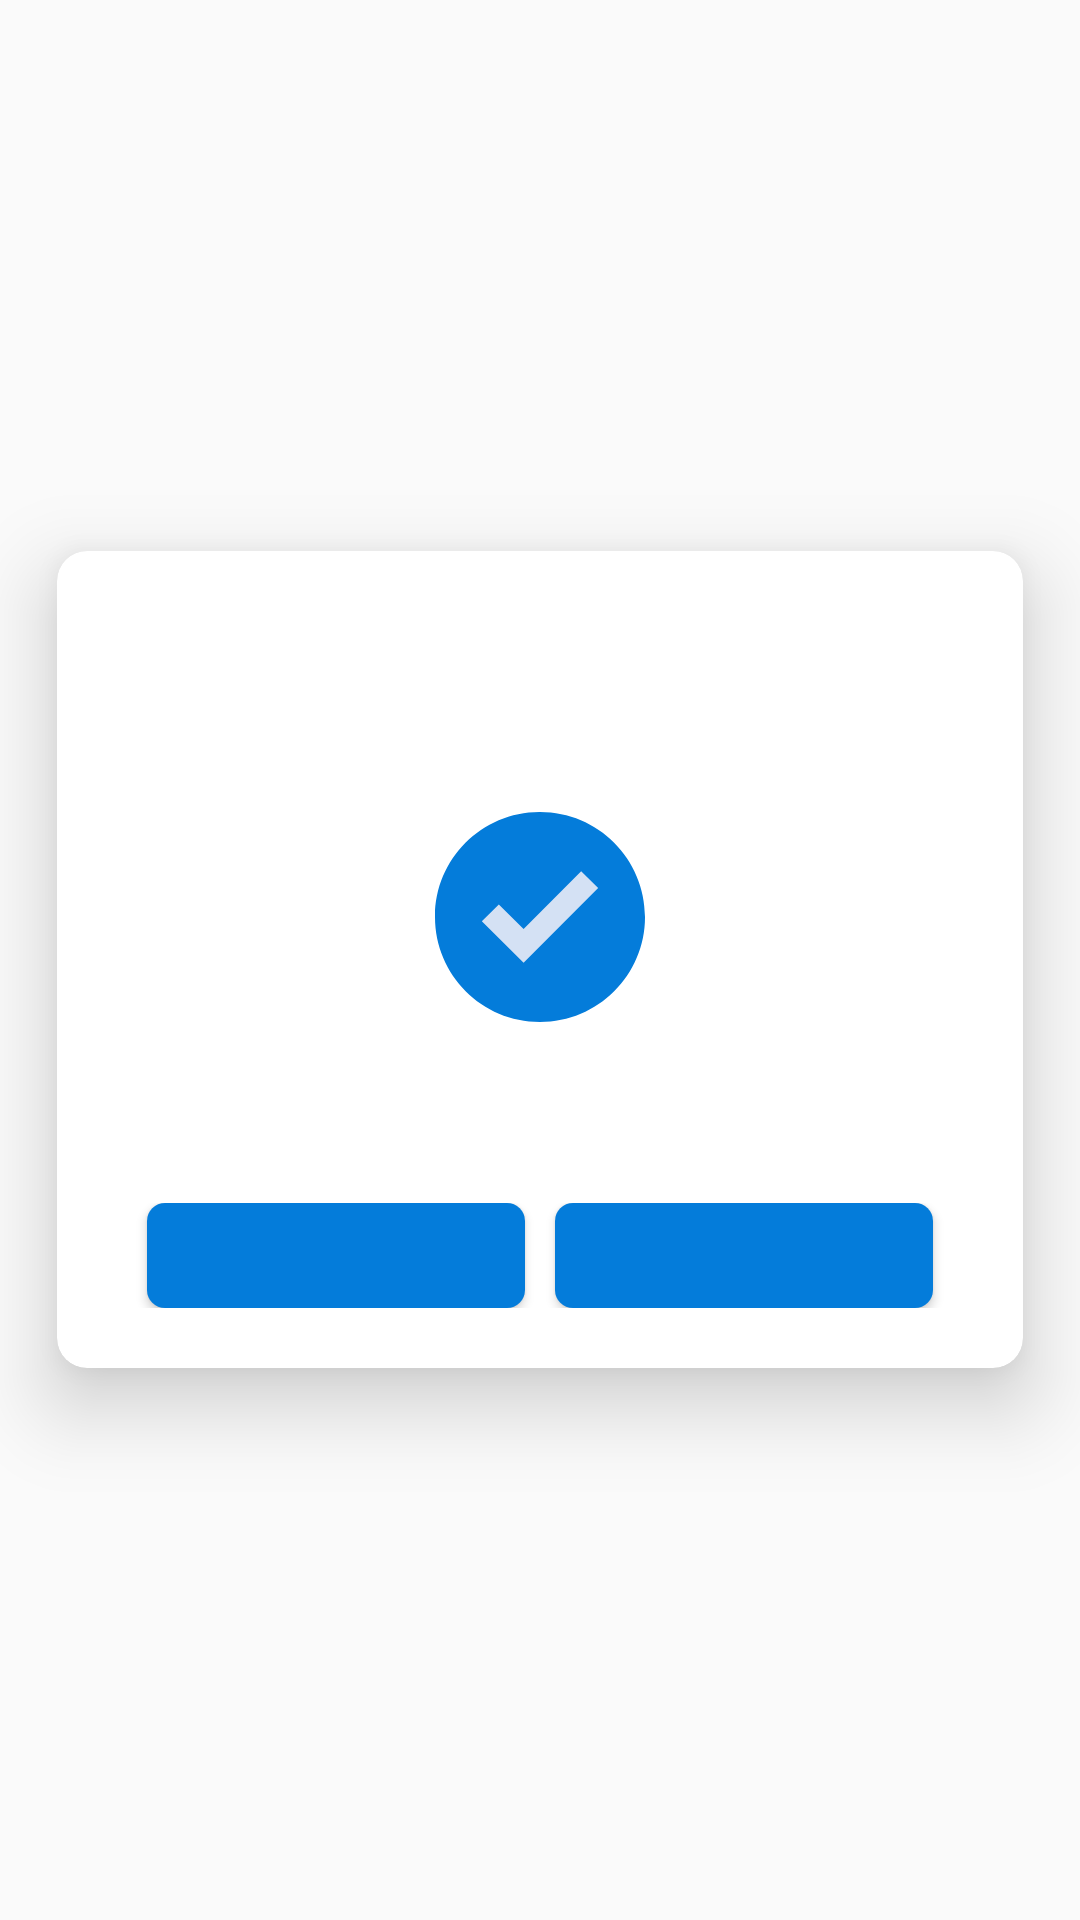

Android layout source for this screen:
<!-- AndroidManifest.xml: application theme AppTheme -->
<!-- res/layout/dialog_default.xml -->
<?xml version="1.0" encoding="utf-8"?>
<RelativeLayout xmlns:android="http://schemas.android.com/apk/res/android"
    xmlns:app="http://schemas.android.com/apk/res-auto"
    android:layout_width="match_parent"
    android:layout_height="match_parent"
    android:orientation="vertical">

    <androidx.cardview.widget.CardView
        android:layout_width="wrap_content"
        android:layout_height="wrap_content"
        android:layout_centerHorizontal="true"
        android:layout_centerVertical="true"
        app:cardCornerRadius="10dp"
        app:cardElevation="16dp"
        app:cardUseCompatPadding="true">

        <RelativeLayout
            android:layout_width="wrap_content"
            android:layout_height="wrap_content"
            android:layout_marginHorizontal="@dimen/heightButtonPequeño"
            >

            <RelativeLayout
                android:id="@+id/relativelayout1"
                android:layout_width="wrap_content"
                android:layout_height="wrap_content"
                android:visibility="visible">

                <TextView
                    android:id="@+id/title"
                    android:layout_width="match_parent"
                    android:layout_height="wrap_content"
                    android:layout_marginVertical="30dp"
                    android:gravity="center"
                    android:text=""
                    android:textAlignment="center"
                    android:textColor="@color/colorBlack"
                    android:textSize="@dimen/textTitulo"
                    android:textStyle="bold" />


            </RelativeLayout>

            <LinearLayout

                android:layout_width="match_parent"
                android:layout_height="wrap_content"
                android:layout_below="@+id/relativelayout1"
                android:orientation="vertical">

                <ImageView
                    android:id="@+id/icon"
                    android:layout_width="70dp"
                    android:layout_height="70dp"
                    android:layout_gravity="center_vertical|center_horizontal"
                    android:src="@drawable/ic_success_check" />

                <TextView
                    android:id="@+id/message"
                    android:layout_width="match_parent"
                    android:layout_height="wrap_content"
                    android:layout_below="@+id/title"
                    android:layout_marginVertical="10dp"
                    android:gravity="center"
                    android:paddingLeft="16dp"
                    android:paddingRight="16dp"
                    android:text=""
                    android:textAlignment="center"
                    android:textColor="@color/colorPlumbDark"
                    android:textSize="@dimen/textParrafo" />

                <LinearLayout
                    android:layout_width="match_parent"
                    android:layout_height="wrap_content"
                    android:layout_marginVertical="20dp"
                    android:orientation="horizontal">

                    <Button
                        android:id="@+id/negativeBtn"
                        android:layout_width="match_parent"
                        android:layout_height="@dimen/heightButtonMedianoConSombra"
                        android:layout_marginHorizontal="5dp"
                        android:layout_weight="1"
                        android:background="@drawable/button_primary"
                        android:text=""
                        android:textAllCaps="false"
                        android:textColor="@color/colorWhite"
                        android:textSize="17dp" />

                    <Button
                        android:id="@+id/positiveBtn"
                        android:layout_width="match_parent"
                        android:layout_height="@dimen/heightButtonMedianoConSombra"
                        android:layout_marginHorizontal="5dp"
                        android:layout_weight="1"
                        android:background="@drawable/button_primary"
                        android:gravity="center"
                        android:text=""
                        android:textAllCaps="false"
                        android:textColor="@color/colorWhite"
                        android:textSize="17dp" />
                </LinearLayout>
            </LinearLayout>
        </RelativeLayout>
    </androidx.cardview.widget.CardView>
</RelativeLayout>
<!-- resources referenced by this layout -->
<resources>
  <color name="colorBlack">#000000</color>
  <color name="colorPlumbDark">#8B8B8A</color>
  <color name="colorWhite">#ffffff</color>
  <dimen name="heightButtonMedianoConSombra">35dp</dimen>
  <dimen name="textParrafo">15sp</dimen>
  <dimen name="textTitulo">20sp</dimen>
  <!-- drawable button_primary (drawable) -->
  <?xml version="1.0" encoding="utf-8"?>
  <shape xmlns:android="http://schemas.android.com/apk/res/android"
      android:shape="rectangle">
      <solid android:color="@color/colorPrimary"/>
      <size android:height="20dp"
          android:width="60dp"/>
      <corners android:radius="6dip" />
  </shape>
  <!-- drawable ic_success_check (drawable) -->
  <vector xmlns:android="http://schemas.android.com/apk/res/android"
      android:width="512dp"
      android:height="512dp"
      android:viewportWidth="367.805"
      android:viewportHeight="367.805">
    <path
        android:pathData="M183.903,0.001c101.566,0 183.902,82.336 183.902,183.902s-82.336,183.902 -183.902,183.902S0.001,285.469 0.001,183.903l0,0C-0.288,82.625 81.579,0.29 182.856,0.001C183.205,0 183.554,0 183.903,0.001z"
        android:fillColor="#047CDA"/>
    <path
        android:pathData="M285.78,133.225l-130.612,130.612l-73.143,-72.62l29.78,-29.257l43.363,42.841l100.833,-100.833z"
        android:fillColor="#D4E1F4"/>
  </vector>
  <style name="AppTheme" parent="Theme.AppCompat.Light.DarkActionBar">
          <item name="colorControlNormal">@color/colorPlumb</item>
          <item name="colorControlActivated">@color/colorPrimary</item>
          <item name="colorPrimary">@color/colorPrimary</item>
      </style>
  <color name="colorPrimary">#047CDA</color>
  <color name="colorPlumb">#B6B6B4</color>
</resources>
